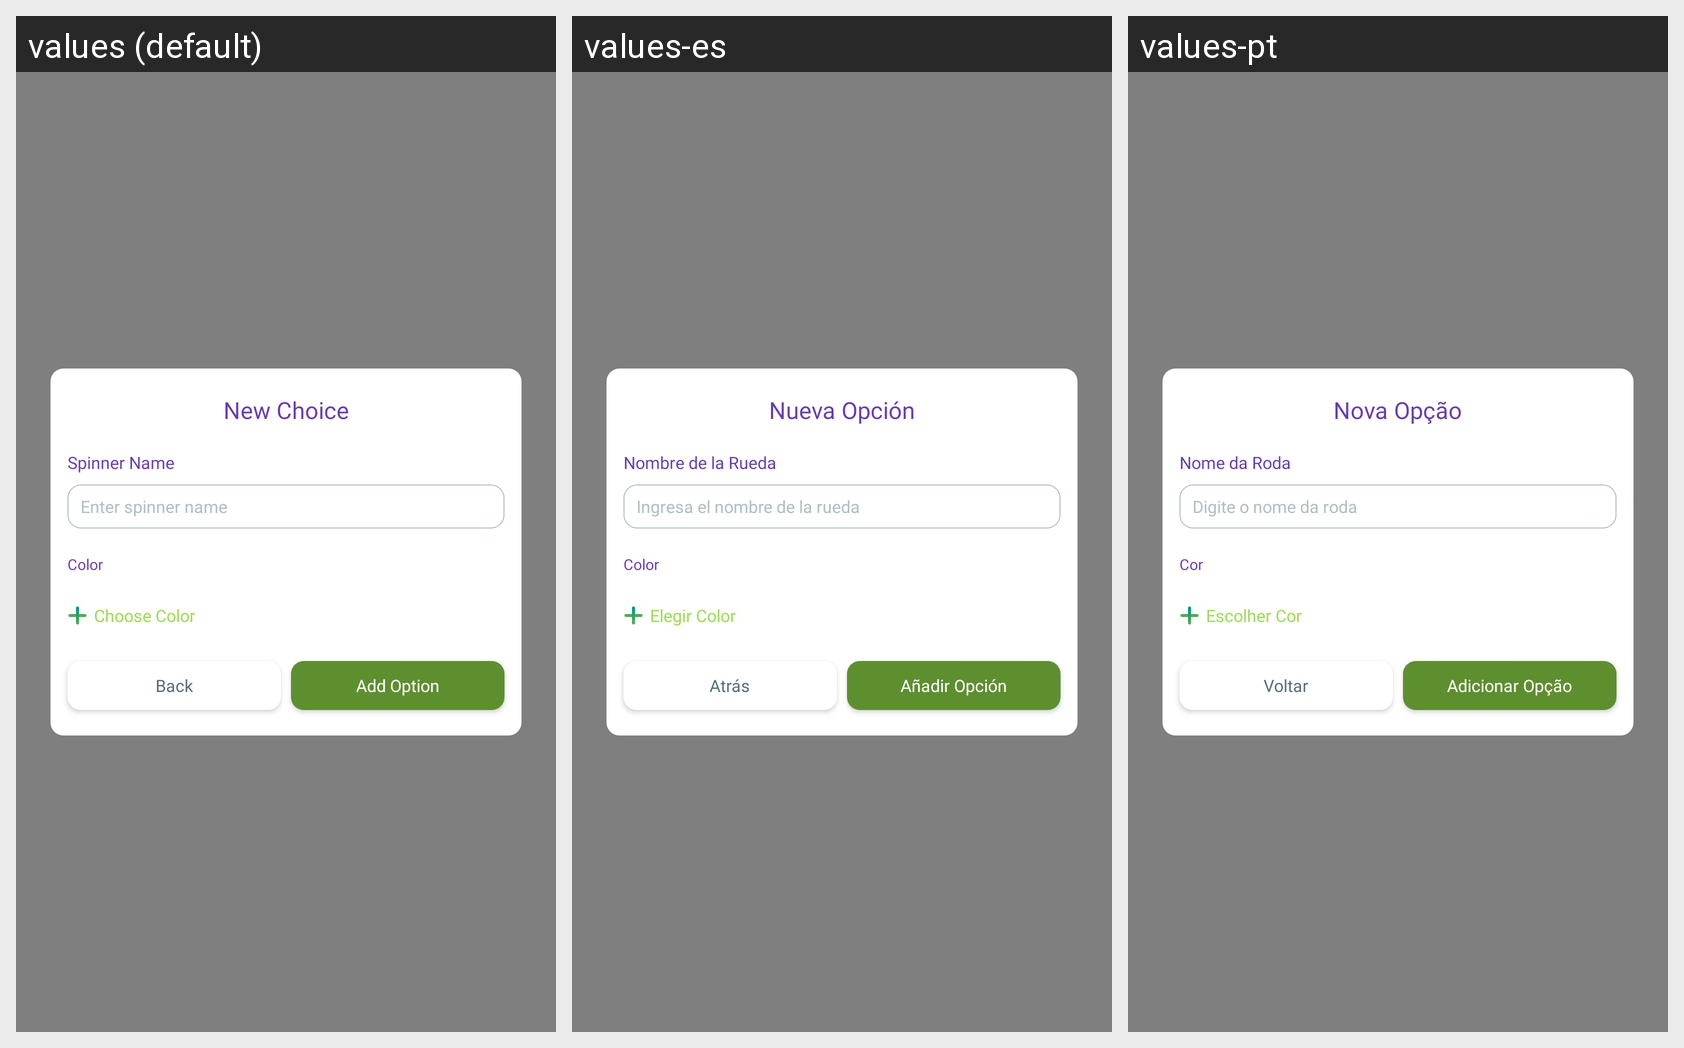

The same Android screen rendered under several of its app's locales, left to right. List the strings drawn on it with the default value and each locale's translation.
Android screen res/layout/add_edit_option_wheel_dlg.xml rendered under 3 locales, left to right: values (default), values-es, values-pt. Device: Nexus 5 (rendered at 1080×1920; each locale shown at half size, 540×960, under a caption strip naming it); theme Theme.SpinWheel.
Other locales in the repository, not shown: values-fr, values-hi, values-vi.
Strings drawn on this screen, with the default value and each locale's value (text and hints the layout hard-codes, and strings that could not be matched under every locale, appear in the picture but are not listed):

new_option_title
  values: New Choice
  values-es: Nueva Opción
  values-pt: Nova Opção

name_roulette_title
  values: Spinner Name
  values-es: Nombre de la Rueda
  values-pt: Nome da Roda

name_roulette_hint
  values: Enter spinner name
  values-es: Ingresa el nombre de la rueda
  values-pt: Digite o nome da roda

color_title
  values: Color
  values-es: Color
  values-pt: Cor

add_color_title
  values: Choose Color
  values-es: Elegir Color
  values-pt: Escolher Cor

cancel_title
  values: Back
  values-es: Atrás
  values-pt: Voltar

add_option_title
  values: Add Option
  values-es: Añadir Opción
  values-pt: Adicionar Opção
